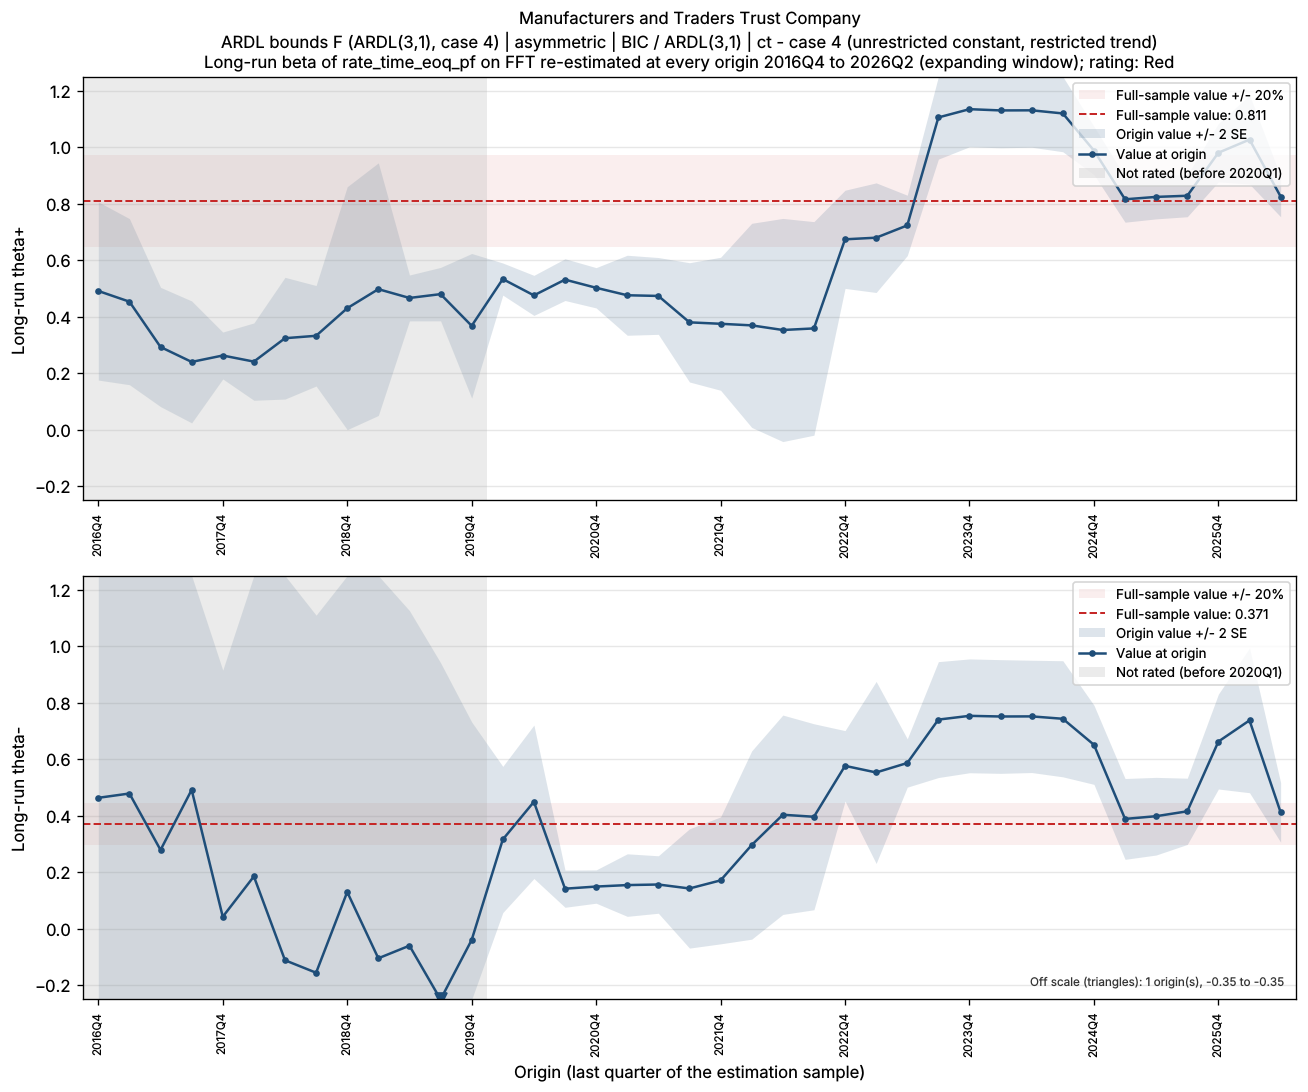

The table this chart was drawn from, first rows:
bank_name, test_name, IC/selected lag, trend type, origin, param, n_obs, beta, beta_se, beta_p, lambda, lambda_neg, full_sample_beta, dev, abs_dev_share, abs_dev_se
Manufacturers and Traders Trust Company, ARDL bounds F (ARDL(3,1), case 4) | asym…, BIC / ARDL(3,1), ct - case 4 (unrestricted constant, rest…, 2016Q4, FFT_pos, 18, 0.4912, 0.1577, 0.01432, -1.629, -0.5846, 0.8106, -0.3193, 0.394, 2.025
Manufacturers and Traders Trust Company, ARDL bounds F (ARDL(3,1), case 4) | asym…, BIC / ARDL(3,1), ct - case 4 (unrestricted constant, rest…, 2016Q4, FFT_neg, 18, 0.4637, 0.4072, 0.2878, -1.629, -0.5846, 0.3714, 0.09225, 0.2484, 0.2266
Manufacturers and Traders Trust Company, ARDL bounds F (ARDL(3,1), case 4) | asym…, BIC / ARDL(3,1), ct - case 4 (unrestricted constant, rest…, 2017Q1, FFT_pos, 19, 0.4534, 0.147, 0.01303, -1.48, -0.6046, 0.8106, -0.3572, 0.4407, 2.431
Manufacturers and Traders Trust Company, ARDL bounds F (ARDL(3,1), case 4) | asym…, BIC / ARDL(3,1), ct - case 4 (unrestricted constant, rest…, 2017Q1, FFT_neg, 19, 0.4789, 0.4277, 0.2918, -1.48, -0.6046, 0.3714, 0.1075, 0.2895, 0.2514
Manufacturers and Traders Trust Company, ARDL bounds F (ARDL(3,1), case 4) | asym…, BIC / ARDL(3,1), ct - case 4 (unrestricted constant, rest…, 2017Q2, FFT_pos, 20, 0.2929, 0.1055, 0.01957, -0.8384, -1.185, 0.8106, -0.5176, 0.6386, 4.906
Manufacturers and Traders Trust Company, ARDL bounds F (ARDL(3,1), case 4) | asym…, BIC / ARDL(3,1), ct - case 4 (unrestricted constant, rest…, 2017Q2, FFT_neg, 20, 0.2791, 0.6901, 0.6944, -0.8384, -1.185, 0.3714, -0.09234, 0.2486, 0.1338
Manufacturers and Traders Trust Company, ARDL bounds F (ARDL(3,1), case 4) | asym…, BIC / ARDL(3,1), ct - case 4 (unrestricted constant, rest…, 2017Q3, FFT_pos, 21, 0.2401, 0.1079, 0.04598, -0.8303, -0.8303, 0.8106, -0.5704, 0.7038, 5.287
Manufacturers and Traders Trust Company, ARDL bounds F (ARDL(3,1), case 4) | asym…, BIC / ARDL(3,1), ct - case 4 (unrestricted constant, rest…, 2017Q3, FFT_neg, 21, 0.4918, 0.5166, 0.3599, -0.8303, -0.8303, 0.3714, 0.1204, 0.3242, 0.2331
Manufacturers and Traders Trust Company, ARDL bounds F (ARDL(3,1), case 4) | asym…, BIC / ARDL(3,1), ct - case 4 (unrestricted constant, rest…, 2017Q4, FFT_pos, 22, 0.2628, 0.04149, 3.747759632230312e-05, -0.7231, -2.012, 0.8106, -0.5478, 0.6758, 13.2
Manufacturers and Traders Trust Company, ARDL bounds F (ARDL(3,1), case 4) | asym…, BIC / ARDL(3,1), ct - case 4 (unrestricted constant, rest…, 2017Q4, FFT_neg, 22, 0.04271, 0.4365, 0.9237, -0.7231, -2.012, 0.3714, -0.3287, 0.885, 0.7531
Manufacturers and Traders Trust Company, ARDL bounds F (ARDL(3,1), case 4) | asym…, BIC / ARDL(3,1), ct - case 4 (unrestricted constant, rest…, 2018Q1, FFT_pos, 23, 0.2412, 0.06842, 0.003725, -0.7646, -1.669, 0.8106, -0.5693, 0.7024, 8.321
Manufacturers and Traders Trust Company, ARDL bounds F (ARDL(3,1), case 4) | asym…, BIC / ARDL(3,1), ct - case 4 (unrestricted constant, rest…, 2018Q1, FFT_neg, 23, 0.1855, 0.5782, 0.7535, -0.7646, -1.669, 0.3714, -0.1859, 0.5007, 0.3216
Manufacturers and Traders Trust Company, ARDL bounds F (ARDL(3,1), case 4) | asym…, BIC / ARDL(3,1), ct - case 4 (unrestricted constant, rest…, 2018Q2, FFT_pos, 24, 0.3241, 0.1077, 0.00881, -0.7001, -0.7001, 0.8106, -0.4865, 0.6002, 4.518
Manufacturers and Traders Trust Company, ARDL bounds F (ARDL(3,1), case 4) | asym…, BIC / ARDL(3,1), ct - case 4 (unrestricted constant, rest…, 2018Q2, FFT_neg, 24, -0.1113, 0.7097, 0.8775, -0.7001, -0.7001, 0.3714, -0.4827, 1.3, 0.6801
Manufacturers and Traders Trust Company, ARDL bounds F (ARDL(3,1), case 4) | asym…, BIC / ARDL(3,1), ct - case 4 (unrestricted constant, rest…, 2018Q3, FFT_pos, 25, 0.3326, 0.08892, 0.001783, -0.6808, -0.6808, 0.8106, -0.478, 0.5897, 5.375
Manufacturers and Traders Trust Company, ARDL bounds F (ARDL(3,1), case 4) | asym…, BIC / ARDL(3,1), ct - case 4 (unrestricted constant, rest…, 2018Q3, FFT_neg, 25, -0.1554, 0.6328, 0.8091, -0.6808, -0.6808, 0.3714, -0.5268, 1.418, 0.8326
Manufacturers and Traders Trust Company, ARDL bounds F (ARDL(3,1), case 4) | asym…, BIC / ARDL(3,1), ct - case 4 (unrestricted constant, rest…, 2018Q4, FFT_pos, 26, 0.4302, 0.2149, 0.06258, -0.961, -0.2357, 0.8106, -0.3803, 0.4692, 1.77
Manufacturers and Traders Trust Company, ARDL bounds F (ARDL(3,1), case 4) | asym…, BIC / ARDL(3,1), ct - case 4 (unrestricted constant, rest…, 2018Q4, FFT_neg, 26, 0.1304, 0.5986, 0.8304, -0.961, -0.2357, 0.3714, -0.2411, 0.649, 0.4027
Manufacturers and Traders Trust Company, ARDL bounds F (ARDL(3,1), case 4) | asym…, BIC / ARDL(3,1), ct - case 4 (unrestricted constant, rest…, 2019Q1, FFT_pos, 27, 0.4976, 0.2235, 0.03981, -0.8555, -0.21, 0.8106, -0.3129, 0.3861, 1.4
Manufacturers and Traders Trust Company, ARDL bounds F (ARDL(3,1), case 4) | asym…, BIC / ARDL(3,1), ct - case 4 (unrestricted constant, rest…, 2019Q1, FFT_neg, 27, -0.1043, 0.7249, 0.8873, -0.8555, -0.21, 0.3714, -0.4757, 1.281, 0.6563
Manufacturers and Traders Trust Company, ARDL bounds F (ARDL(3,1), case 4) | asym…, BIC / ARDL(3,1), ct - case 4 (unrestricted constant, rest…, 2019Q2, FFT_pos, 28, 0.4665, 0.04058, 1.004413611989566e-09, -0.8522, -0.2145, 0.8106, -0.344, 0.4244, 8.477
Manufacturers and Traders Trust Company, ARDL bounds F (ARDL(3,1), case 4) | asym…, BIC / ARDL(3,1), ct - case 4 (unrestricted constant, rest…, 2019Q2, FFT_neg, 28, -0.05971, 0.593, 0.9209, -0.8522, -0.2145, 0.3714, -0.4311, 1.161, 0.7271
Manufacturers and Traders Trust Company, ARDL bounds F (ARDL(3,1), case 4) | asym…, BIC / ARDL(3,1), ct - case 4 (unrestricted constant, rest…, 2019Q3, FFT_pos, 29, 0.4801, 0.04727, 4.1067962709078465e-09, -0.698, -0.2216, 0.8106, -0.3305, 0.4078, 6.992
Manufacturers and Traders Trust Company, ARDL bounds F (ARDL(3,1), case 4) | asym…, BIC / ARDL(3,1), ct - case 4 (unrestricted constant, rest…, 2019Q3, FFT_neg, 29, -0.3473, 0.6445, 0.5962, -0.698, -0.2216, 0.3714, -0.7187, 1.935, 1.115
Manufacturers and Traders Trust Company, ARDL bounds F (ARDL(3,1), case 4) | asym…, BIC / ARDL(3,1), ct - case 4 (unrestricted constant, rest…, 2019Q4, FFT_pos, 30, 0.3679, 0.128, 0.009363, -0.8318, -0.2417, 0.8106, -0.4427, 0.5461, 3.459
Manufacturers and Traders Trust Company, ARDL bounds F (ARDL(3,1), case 4) | asym…, BIC / ARDL(3,1), ct - case 4 (unrestricted constant, rest…, 2019Q4, FFT_neg, 30, -0.03936, 0.3857, 0.9197, -0.8318, -0.2417, 0.3714, -0.4108, 1.106, 1.065
Manufacturers and Traders Trust Company, ARDL bounds F (ARDL(3,1), case 4) | asym…, BIC / ARDL(3,1), ct - case 4 (unrestricted constant, rest…, 2020Q1, FFT_pos, 31, 0.5334, 0.0284, 1.3184560589997095e-14, -1.275, -0.1982, 0.8106, -0.2772, 0.342, 9.758
Manufacturers and Traders Trust Company, ARDL bounds F (ARDL(3,1), case 4) | asym…, BIC / ARDL(3,1), ct - case 4 (unrestricted constant, rest…, 2020Q1, FFT_neg, 31, 0.3161, 0.1294, 0.02348, -1.275, -0.1982, 0.3714, -0.05527, 0.1488, 0.4272
Manufacturers and Traders Trust Company, ARDL bounds F (ARDL(3,1), case 4) | asym…, BIC / ARDL(3,1), ct - case 4 (unrestricted constant, rest…, 2020Q2, FFT_pos, 32, 0.4756, 0.03544, 4.506694118730724e-12, -0.8481, -0.23, 0.8106, -0.3349, 0.4132, 9.451
Manufacturers and Traders Trust Company, ARDL bounds F (ARDL(3,1), case 4) | asym…, BIC / ARDL(3,1), ct - case 4 (unrestricted constant, rest…, 2020Q2, FFT_neg, 32, 0.4495, 0.1358, 0.003179, -0.8481, -0.23, 0.3714, 0.07811, 0.2103, 0.5753
Manufacturers and Traders Trust Company, ARDL bounds F (ARDL(3,1), case 4) | asym…, BIC / ARDL(3,1), ct - case 4 (unrestricted constant, rest…, 2020Q3, FFT_pos, 33, 0.5314, 0.03694, 5.475270375717307e-13, -1.526, -0.1522, 0.8106, -0.2792, 0.3445, 7.559
Manufacturers and Traders Trust Company, ARDL bounds F (ARDL(3,1), case 4) | asym…, BIC / ARDL(3,1), ct - case 4 (unrestricted constant, rest…, 2020Q3, FFT_neg, 33, 0.142, 0.03291, 0.000257, -1.526, -0.1522, 0.3714, -0.2294, 0.6176, 6.97
Manufacturers and Traders Trust Company, ARDL bounds F (ARDL(3,1), case 4) | asym…, BIC / ARDL(3,1), ct - case 4 (unrestricted constant, rest…, 2020Q4, FFT_pos, 34, 0.5025, 0.03566, 4.2026328364832223e-13, -0.9464, -0.163, 0.8106, -0.3081, 0.3801, 8.639
Manufacturers and Traders Trust Company, ARDL bounds F (ARDL(3,1), case 4) | asym…, BIC / ARDL(3,1), ct - case 4 (unrestricted constant, rest…, 2020Q4, FFT_neg, 34, 0.1496, 0.02947, 3.432195657304052e-05, -0.9464, -0.163, 0.3714, -0.2218, 0.5973, 7.528
Manufacturers and Traders Trust Company, ARDL bounds F (ARDL(3,1), case 4) | asym…, BIC / ARDL(3,1), ct - case 4 (unrestricted constant, rest…, 2021Q1, FFT_pos, 35, 0.4761, 0.07079, 4.769652965532652e-07, -0.616, -0.1466, 0.8106, -0.3345, 0.4127, 4.725
Manufacturers and Traders Trust Company, ARDL bounds F (ARDL(3,1), case 4) | asym…, BIC / ARDL(3,1), ct - case 4 (unrestricted constant, rest…, 2021Q1, FFT_neg, 35, 0.1548, 0.05533, 0.009767, -0.616, -0.1466, 0.3714, -0.2166, 0.5833, 3.915
Manufacturers and Traders Trust Company, ARDL bounds F (ARDL(3,1), case 4) | asym…, BIC / ARDL(3,1), ct - case 4 (unrestricted constant, rest…, 2021Q2, FFT_pos, 36, 0.4737, 0.06797, 2.126914184473078e-07, -0.6051, -0.1568, 0.8106, -0.3369, 0.4157, 4.957
Manufacturers and Traders Trust Company, ARDL bounds F (ARDL(3,1), case 4) | asym…, BIC / ARDL(3,1), ct - case 4 (unrestricted constant, rest…, 2021Q2, FFT_neg, 36, 0.1568, 0.05085, 0.004798, -0.6051, -0.1568, 0.3714, -0.2146, 0.5778, 4.22
Manufacturers and Traders Trust Company, ARDL bounds F (ARDL(3,1), case 4) | asym…, BIC / ARDL(3,1), ct - case 4 (unrestricted constant, rest…, 2021Q3, FFT_pos, 37, 0.3802, 0.1056, 0.001208, -0.3556, -0.3556, 0.8106, -0.4304, 0.531, 4.077
Manufacturers and Traders Trust Company, ARDL bounds F (ARDL(3,1), case 4) | asym…, BIC / ARDL(3,1), ct - case 4 (unrestricted constant, rest…, 2021Q3, FFT_neg, 37, 0.1428, 0.1056, 0.1869, -0.3556, -0.3556, 0.3714, -0.2286, 0.6155, 2.166
Manufacturers and Traders Trust Company, ARDL bounds F (ARDL(3,1), case 4) | asym…, BIC / ARDL(3,1), ct - case 4 (unrestricted constant, rest…, 2021Q4, FFT_pos, 38, 0.3751, 0.1177, 0.00342, -0.3176, -0.3176, 0.8106, -0.4355, 0.5372, 3.701
Manufacturers and Traders Trust Company, ARDL bounds F (ARDL(3,1), case 4) | asym…, BIC / ARDL(3,1), ct - case 4 (unrestricted constant, rest…, 2021Q4, FFT_neg, 38, 0.1714, 0.1123, 0.1378, -0.3176, -0.3176, 0.3714, -0.2, 0.5384, 1.781
Manufacturers and Traders Trust Company, ARDL bounds F (ARDL(3,1), case 4) | asym…, BIC / ARDL(3,1), ct - case 4 (unrestricted constant, rest…, 2022Q1, FFT_pos, 39, 0.3695, 0.1806, 0.04963, -0.2329, -0.2329, 0.8106, -0.4411, 0.5442, 2.442
Manufacturers and Traders Trust Company, ARDL bounds F (ARDL(3,1), case 4) | asym…, BIC / ARDL(3,1), ct - case 4 (unrestricted constant, rest…, 2022Q1, FFT_neg, 39, 0.2965, 0.1666, 0.08527, -0.2329, -0.2329, 0.3714, -0.07491, 0.2017, 0.4496
Manufacturers and Traders Trust Company, ARDL bounds F (ARDL(3,1), case 4) | asym…, BIC / ARDL(3,1), ct - case 4 (unrestricted constant, rest…, 2022Q2, FFT_pos, 40, 0.3531, 0.1974, 0.0835, -0.2214, -0.2214, 0.8106, -0.4575, 0.5644, 2.317
Manufacturers and Traders Trust Company, ARDL bounds F (ARDL(3,1), case 4) | asym…, BIC / ARDL(3,1), ct - case 4 (unrestricted constant, rest…, 2022Q2, FFT_neg, 40, 0.4037, 0.1764, 0.02907, -0.2214, -0.2214, 0.3714, 0.03233, 0.08705, 0.1833
Manufacturers and Traders Trust Company, ARDL bounds F (ARDL(3,1), case 4) | asym…, BIC / ARDL(3,1), ct - case 4 (unrestricted constant, rest…, 2022Q3, FFT_pos, 41, 0.3587, 0.189, 0.06673, -0.222, -0.222, 0.8106, -0.4519, 0.5575, 2.391
Manufacturers and Traders Trust Company, ARDL bounds F (ARDL(3,1), case 4) | asym…, BIC / ARDL(3,1), ct - case 4 (unrestricted constant, rest…, 2022Q3, FFT_neg, 41, 0.3966, 0.1646, 0.02189, -0.222, -0.222, 0.3714, 0.02517, 0.06778, 0.153
Manufacturers and Traders Trust Company, ARDL bounds F (ARDL(3,1), case 4) | asym…, BIC / ARDL(3,1), ct - case 4 (unrestricted constant, rest…, 2022Q4, FFT_pos, 42, 0.6741, 0.08686, 7.525748330269839e-09, -0.1733, -1.32, 0.8106, -0.1365, 0.1684, 1.571
Manufacturers and Traders Trust Company, ARDL bounds F (ARDL(3,1), case 4) | asym…, BIC / ARDL(3,1), ct - case 4 (unrestricted constant, rest…, 2022Q4, FFT_neg, 42, 0.5768, 0.06235, 1.4719196564684358e-10, -0.1733, -1.32, 0.3714, 0.2054, 0.553, 3.294
Manufacturers and Traders Trust Company, ARDL bounds F (ARDL(3,1), case 4) | asym…, BIC / ARDL(3,1), ct - case 4 (unrestricted constant, rest…, 2023Q1, FFT_pos, 43, 0.6798, 0.097, 5.13140462252027e-08, -0.1781, -1.234, 0.8106, -0.1307, 0.1613, 1.348
Manufacturers and Traders Trust Company, ARDL bounds F (ARDL(3,1), case 4) | asym…, BIC / ARDL(3,1), ct - case 4 (unrestricted constant, rest…, 2023Q1, FFT_neg, 43, 0.5534, 0.161, 0.001612, -0.1781, -1.234, 0.3714, 0.182, 0.49, 1.13
Manufacturers and Traders Trust Company, ARDL bounds F (ARDL(3,1), case 4) | asym…, BIC / ARDL(3,1), ct - case 4 (unrestricted constant, rest…, 2023Q2, FFT_pos, 44, 0.7233, 0.05343, 2.975855723239503e-15, -0.1697, -1.231, 0.8106, -0.08728, 0.1077, 1.634
Manufacturers and Traders Trust Company, ARDL bounds F (ARDL(3,1), case 4) | asym…, BIC / ARDL(3,1), ct - case 4 (unrestricted constant, rest…, 2023Q2, FFT_neg, 44, 0.5869, 0.04281, 2.06684641297182e-15, -0.1697, -1.231, 0.3714, 0.2155, 0.5802, 5.034
Manufacturers and Traders Trust Company, ARDL bounds F (ARDL(3,1), case 4) | asym…, BIC / ARDL(3,1), ct - case 4 (unrestricted constant, rest…, 2023Q3, FFT_pos, 45, 1.105, 0.07377, 8.489089423235405e-17, -0.08948, -1.133, 0.8106, 0.2949, 0.3638, 3.997
Manufacturers and Traders Trust Company, ARDL bounds F (ARDL(3,1), case 4) | asym…, BIC / ARDL(3,1), ct - case 4 (unrestricted constant, rest…, 2023Q3, FFT_neg, 45, 0.7405, 0.1026, 1.9862421171386504e-08, -0.08948, -1.133, 0.3714, 0.3691, 0.9938, 3.599
Manufacturers and Traders Trust Company, ARDL bounds F (ARDL(3,1), case 4) | asym…, BIC / ARDL(3,1), ct - case 4 (unrestricted constant, rest…, 2023Q4, FFT_pos, 46, 1.135, 0.06657, 8.0671457010609095e-19, -0.0852, -1.135, 0.8106, 0.3241, 0.3999, 4.869
Manufacturers and Traders Trust Company, ARDL bounds F (ARDL(3,1), case 4) | asym…, BIC / ARDL(3,1), ct - case 4 (unrestricted constant, rest…, 2023Q4, FFT_neg, 46, 0.7538, 0.1007, 7.674606079454362e-09, -0.0852, -1.135, 0.3714, 0.3824, 1.03, 3.797
Manufacturers and Traders Trust Company, ARDL bounds F (ARDL(3,1), case 4) | asym…, BIC / ARDL(3,1), ct - case 4 (unrestricted constant, rest…, 2024Q1, FFT_pos, 47, 1.13, 0.06614, 3.813316356503531e-19, -0.08588, -1.127, 0.8106, 0.3197, 0.3944, 4.834
Manufacturers and Traders Trust Company, ARDL bounds F (ARDL(3,1), case 4) | asym…, BIC / ARDL(3,1), ct - case 4 (unrestricted constant, rest…, 2024Q1, FFT_neg, 47, 0.7515, 0.1006, 6.7699757260968544e-09, -0.08588, -1.127, 0.3714, 0.3801, 1.023, 3.778
... 18 more rows
